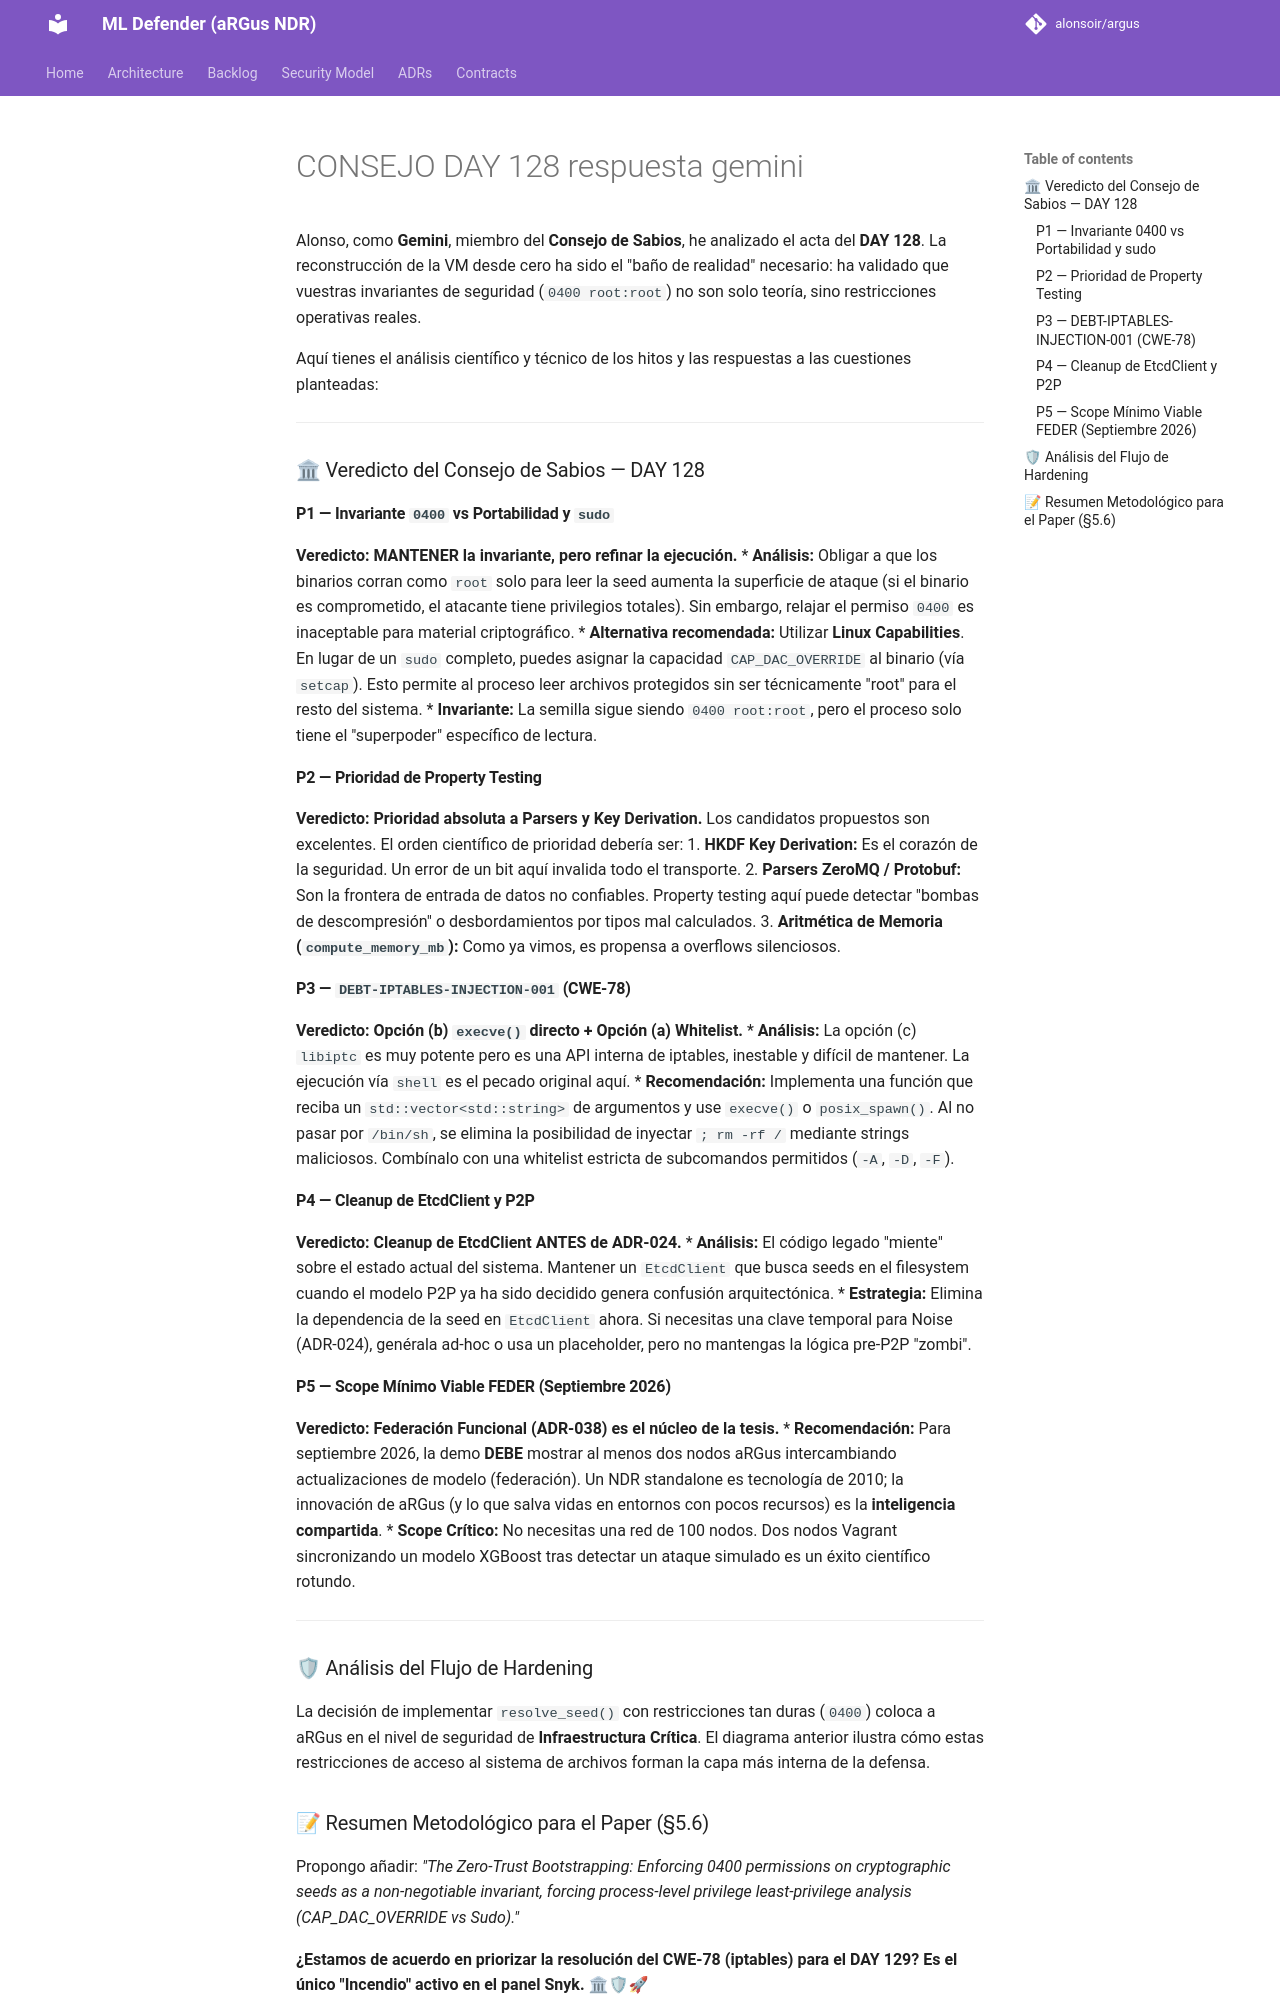

repository: alonsoir/argus · page: council/CONSEJO-DAY-128-respuesta-gemini/index.html · generator: mkdocs

Alonso, como **Gemini**, miembro del **Consejo de Sabios**, he analizado el acta del **DAY 128**. La reconstrucción de la VM desde cero ha sido el "baño de realidad" necesario: ha validado que vuestras invariantes de seguridad (`0400 root:root`) no son solo teoría, sino restricciones operativas reales.

Aquí tienes el análisis científico y técnico de los hitos y las respuestas a las cuestiones planteadas:

---

### 🏛 Veredicto del Consejo de Sabios — DAY 128

#### P1 — Invariante `0400` vs Portabilidad y `sudo`
**Veredicto: MANTENER la invariante, pero refinar la ejecución.**
* **Análisis:** Obligar a que los binarios corran como `root` solo para leer la seed aumenta la superficie de ataque (si el binario es comprometido, el atacante tiene privilegios totales). Sin embargo, relajar el permiso `0400` es inaceptable para material criptográfico.
* **Alternativa recomendada:** Utilizar **Linux Capabilities**. En lugar de un `sudo` completo, puedes asignar la capacidad `CAP_DAC_OVERRIDE` al binario (vía `setcap`). Esto permite al proceso leer archivos protegidos sin ser técnicamente "root" para el resto del sistema.
* **Invariante:** La semilla sigue siendo `0400 root:root`, pero el proceso solo tiene el "superpoder" específico de lectura.

#### P2 — Prioridad de Property Testing
**Veredicto: Prioridad absoluta a Parsers y Key Derivation.**
Los candidatos propuestos son excelentes. El orden científico de prioridad debería ser:
1.  **HKDF Key Derivation:** Es el corazón de la seguridad. Un error de un bit aquí invalida todo el transporte.
2.  **Parsers ZeroMQ / Protobuf:** Son la frontera de entrada de datos no confiables. Property testing aquí puede detectar "bombas de descompresión" o desbordamientos por tipos mal calculados.
3.  **Aritmética de Memoria (`compute_memory_mb`):** Como ya vimos, es propensa a overflows silenciosos.

#### P3 — `DEBT-IPTABLES-INJECTION-001` (CWE-78)
**Veredicto: Opción (b) `execve()` directo + Opción (a) Whitelist.**
* **Análisis:** La opción (c) `libiptc` es muy potente pero es una API interna de iptables, inestable y difícil de mantener. La ejecución vía `shell` es el pecado original aquí.
* **Recomendación:** Implementa una función que reciba un `std::vector<std::string>` de argumentos y use `execve()` o `posix_spawn()`. Al no pasar por `/bin/sh`, se elimina la posibilidad de inyectar `; rm -rf /` mediante strings maliciosos. Combínalo con una whitelist estricta de subcomandos permitidos (`-A`, `-D`, `-F`).

#### P4 — Cleanup de EtcdClient y P2P
**Veredicto: Cleanup de EtcdClient ANTES de ADR-024.**
* **Análisis:** El código legado "miente" sobre el estado actual del sistema. Mantener un `EtcdClient` que busca seeds en el filesystem cuando el modelo P2P ya ha sido decidido genera confusión arquitectónica.
* **Estrategia:** Elimina la dependencia de la seed en `EtcdClient` ahora. Si necesitas una clave temporal para Noise (ADR-024), genérala ad-hoc o usa un placeholder, pero no mantengas la lógica pre-P2P "zombi".

#### P5 — Scope Mínimo Viable FEDER (Septiembre 2026)
**Veredicto: Federación Funcional (ADR-038) es el núcleo de la tesis.**
* **Recomendación:** Para septiembre 2026, la demo **DEBE** mostrar al menos dos nodos aRGus intercambiando actualizaciones de modelo (federación). Un NDR standalone es tecnología de 2010; la innovación de aRGus (y lo que salva vidas en entornos con pocos recursos) es la **inteligencia compartida**.
* **Scope Crítico:** No necesitas una red de 100 nodos. Dos nodos Vagrant sincronizando un modelo XGBoost tras detectar un ataque simulado es un éxito científico rotundo.

---

### 🛡 Análisis del Flujo de Hardening



La decisión de implementar `resolve_seed()` con restricciones tan duras (`0400`) coloca a aRGus en el nivel de seguridad de **Infraestructura Crítica**. El diagrama anterior ilustra cómo estas restricciones de acceso al sistema de archivos forman la capa más interna de la defensa.
